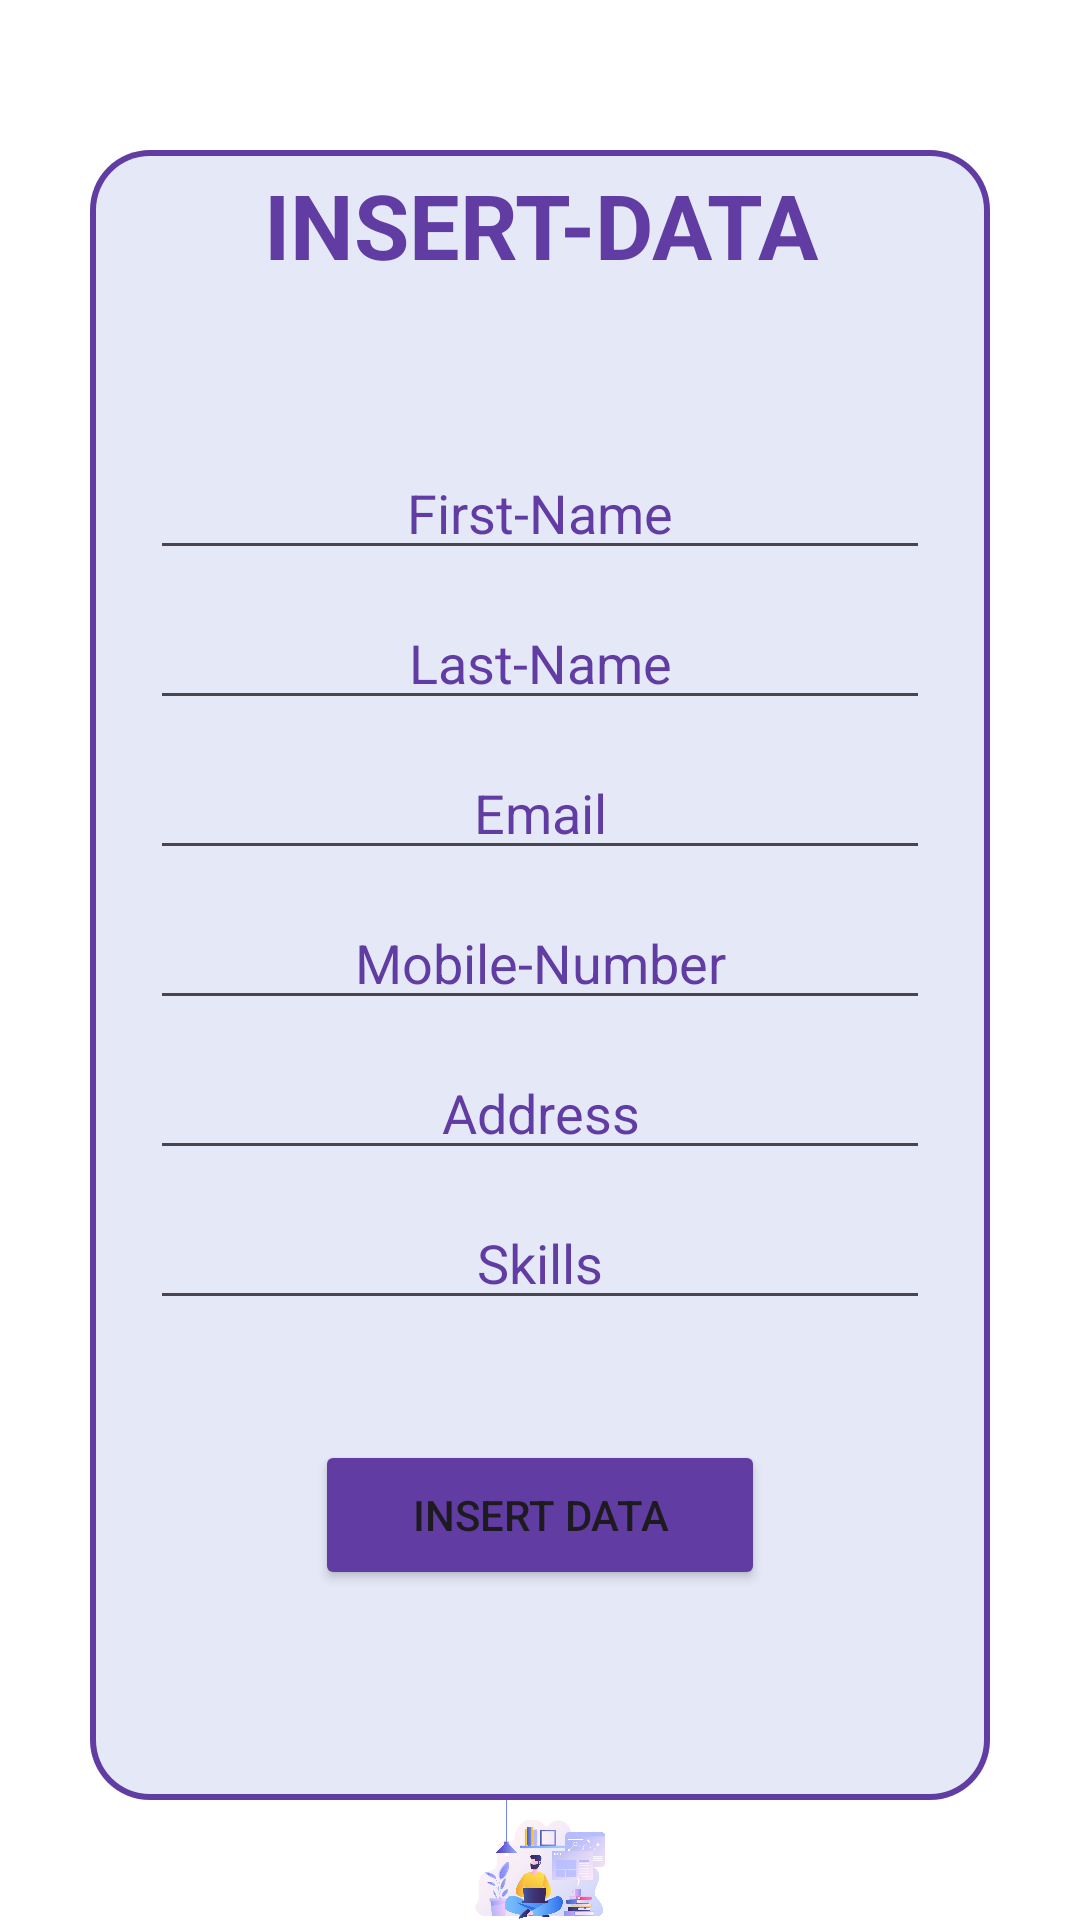

Produce the Android XML layout that renders to this screen, including the resource entries it uses.
<!-- AndroidManifest.xml: application theme Theme.DevInternationalCollege -->
<!-- res/layout/activity_inserting_data.xml -->
<?xml version="1.0" encoding="utf-8"?>
<LinearLayout xmlns:android="http://schemas.android.com/apk/res/android"
    xmlns:tools="http://schemas.android.com/tools"
    android:id="@+id/main"
    android:fitsSystemWindows="true"
    android:orientation="vertical"
    android:layout_width="match_parent"
    android:layout_height="match_parent"
    android:background="@color/white"
    tools:context=".BCACourse.InsertingDataActivity">
    <LinearLayout
        android:orientation="vertical"
        android:layout_marginTop="50sp"
        android:layout_width="match_parent"
        android:layout_gravity="center"
        android:layout_marginLeft="30sp"
        android:layout_marginRight="30sp"
        android:background="@drawable/inserting_data_layout_style"
        android:layout_height="550dp">
        <TextView
            android:layout_width="match_parent"
            android:layout_height="50dp"
            android:text="@string/insert_datas"
            android:layout_gravity="center"
            android:gravity="center"
            android:textStyle="bold"
            android:textSize="30sp"
            android:textColor="#613CA2"
            />
        <EditText
            android:id="@+id/etFname"
            android:layout_marginTop="50dp"
            android:layout_marginRight="20sp"
            android:layout_marginLeft="20sp"
            android:layout_width="match_parent"
            android:layout_height="40sp"
            android:hint="@string/first_name"
            android:layout_gravity="center"
            android:gravity="center"
            android:textColorHint="#613CA2"
            android:inputType="textPersonName"/>
        <EditText
            android:id="@+id/etLname"
            android:layout_marginTop="10sp"
            android:layout_marginRight="20sp"
            android:layout_marginLeft="20sp"
            android:layout_width="match_parent"
            android:layout_height="40sp"
            android:hint="@string/last_name"
            android:layout_gravity="center"
            android:gravity="center"
            android:textColorHint="#613CA2"
            android:inputType="textPersonName"/>
        <EditText
            android:id="@+id/etEmail"
            android:layout_marginTop="10dp"
            android:layout_marginRight="20sp"
            android:layout_marginLeft="20sp"
            android:layout_width="match_parent"
            android:layout_height="40sp"
            android:hint="@string/sssss"
            android:layout_gravity="center"
            android:gravity="center"
            android:textColorHint="#613CA2"
            android:inputType="textPersonName"/>
        <EditText
            android:id="@+id/etMnumber"
            android:layout_marginTop="10dp"
            android:layout_marginRight="20sp"
            android:layout_marginLeft="20sp"
            android:layout_width="match_parent"
            android:layout_height="40sp"
            android:hint="@string/mobile_number"
            android:layout_gravity="center"
            android:gravity="center"
            android:textColorHint="#613CA2"
            android:inputType="textPersonName"/>
        <EditText
            android:id="@+id/etAddress"
            android:layout_marginTop="10dp"
            android:layout_marginRight="20sp"
            android:layout_marginLeft="20sp"
            android:layout_width="match_parent"
            android:layout_height="40sp"
            android:hint="@string/address"
            android:layout_gravity="center"
            android:gravity="center"
            android:textColorHint="#613CA2"
            android:inputType="textPersonName"/>
        <EditText
            android:id="@+id/etSkills"
            android:layout_marginTop="10dp"
            android:layout_marginRight="20sp"
            android:layout_marginLeft="20sp"
            android:layout_width="match_parent"
            android:layout_height="40sp"
            android:hint="@string/skills"
            android:layout_gravity="center"
            android:gravity="center"
            android:textColorHint="#613CA2"
            android:inputType="textPersonName"/>
        <Button
            android:id="@+id/btnInsert"
            android:layout_width="150dp"
            android:layout_height="50sp"
            android:layout_gravity="center"
            android:gravity="center"
            android:text="@string/sssssssss"
            android:backgroundTint="#613CA2"
            android:layout_marginLeft="50dp"
            android:layout_marginRight="50dp"
            android:layout_marginTop="40dp"/>
    </LinearLayout>
    <ImageView
        android:layout_width="match_parent"
        android:layout_height="match_parent"
        android:layout_gravity="center"
        android:contentDescription="@string/aaa"
        android:src="@drawable/inserting_images"
        />
</LinearLayout>
<!-- resources referenced by this layout -->
<resources>
  <color name="white">#FFFFFFFF</color>
  <!-- drawable inserting_data_layout_style (drawable) -->
  <?xml version="1.0" encoding="utf-8"?>
  <layer-list xmlns:android="http://schemas.android.com/apk/res/android">
  
      
      <item>
          <shape android:shape="rectangle">
              <gradient
                  android:type="linear"
                  android:angle="0"
                  android:startColor="#613CA2"
                  android:centerColor="#613CA2"
                  android:endColor="#613CA2"
                  android:centerX="0.5" />
              <corners android:radius="20dp" />
          </shape>
      </item>
  
      
      <item android:top="2dp" android:bottom="2dp" android:left="2dp" android:right="2dp">
          <shape android:shape="rectangle">
              <solid android:color="#e5e9f7" />
              <corners android:radius="18dp" /> 
          </shape>
      </item>
  
  </layer-list>
  <!-- drawable inserting_images: jpg bitmap (drawable, 60443 bytes) -->
  <string name="aaa">TODO</string>
  <string name="address">Address</string>
  <string name="first_name">First-Name</string>
  <string name="insert_datas">INSERT-DATA</string>
  <string name="last_name">Last-Name</string>
  <string name="mobile_number">Mobile-Number</string>
  <string name="skills">Skills</string>
  <string name="sssss">Email</string>
  <string name="sssssssss">Insert Data</string>
  <style name="Theme.DevInternationalCollege" parent="Base.Theme.DevInternationalCollege" />
  <style name="Base.Theme.DevInternationalCollege" parent="Theme.Material3.DayNight.NoActionBar">
          
          
      </style>
</resources>
